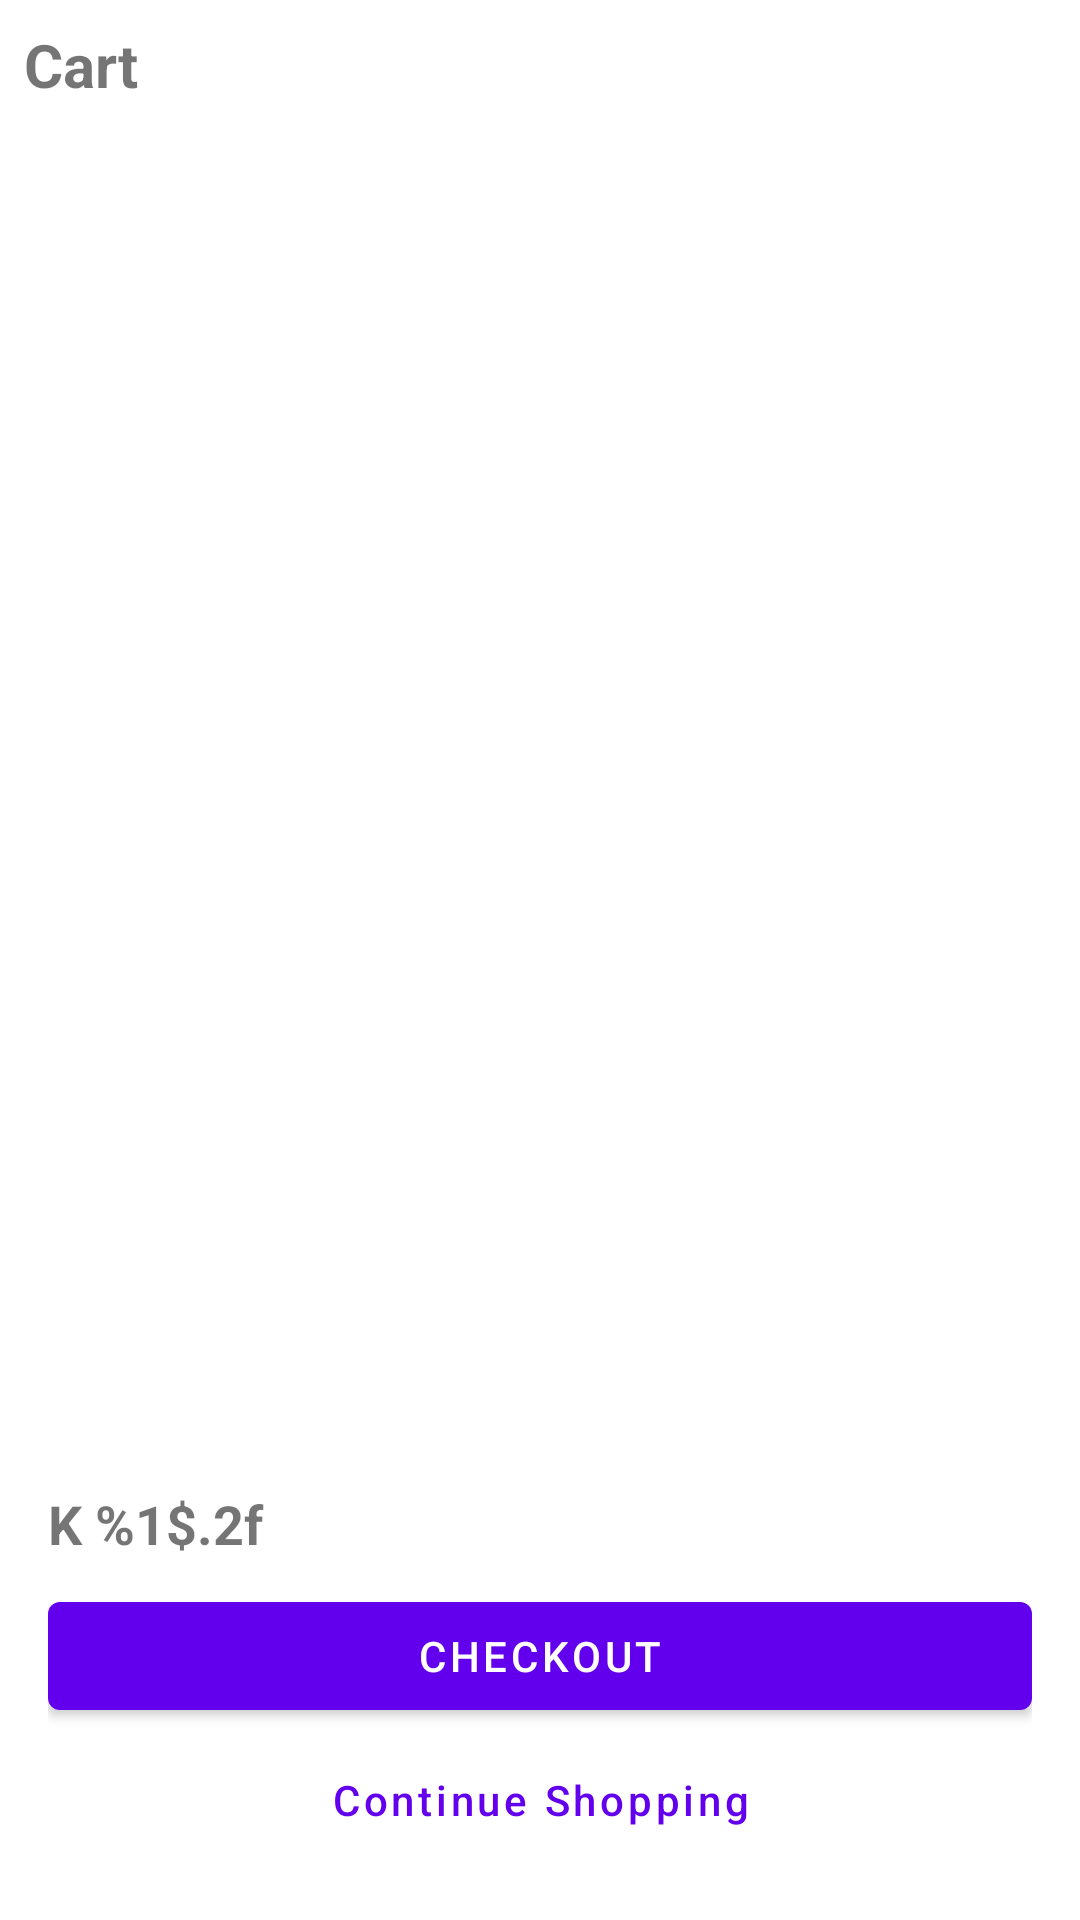

Reconstruct the res/layout file that produces this screen, plus the resources it refers to.
<!-- AndroidManifest.xml: application theme Theme.Tap2Shop -->
<!-- res/layout/activity_cart.xml -->
<?xml version="1.0" encoding="utf-8"?>
<androidx.constraintlayout.widget.ConstraintLayout
    xmlns:android="http://schemas.android.com/apk/res/android"
    xmlns:app="http://schemas.android.com/apk/res-auto"
    android:layout_width="match_parent"
    android:layout_height="match_parent"
    android:padding="8dp">

    <TextView
        android:id="@+id/tvCartTitle"
        android:layout_width="wrap_content"
        android:layout_height="wrap_content"
        android:text="@string/menu_cart"
        android:textSize="20sp"
        android:textStyle="bold"
        app:layout_constraintTop_toTopOf="parent"
        app:layout_constraintStart_toStartOf="parent"/>

    <androidx.recyclerview.widget.RecyclerView
        android:id="@+id/recyclerCart"
        android:layout_width="0dp"
        android:layout_height="0dp"
        android:layout_marginTop="8dp"
        app:layout_constraintTop_toBottomOf="@id/tvCartTitle"
        app:layout_constraintBottom_toTopOf="@+id/summaryContainer"
        app:layout_constraintStart_toStartOf="parent"
        app:layout_constraintEnd_toEndOf="parent"/>

    <TextView
        android:id="@+id/tvEmptyCart"
        android:layout_width="wrap_content"
        android:layout_height="wrap_content"
        android:text="@string/error_empty_cart"
        android:visibility="gone"
        app:layout_constraintTop_toTopOf="@id/recyclerCart"
        app:layout_constraintBottom_toBottomOf="@id/recyclerCart"
        app:layout_constraintStart_toStartOf="@id/recyclerCart"
        app:layout_constraintEnd_toEndOf="@id/recyclerCart"/>

    <LinearLayout
        android:id="@+id/summaryContainer"
        android:layout_width="match_parent"
        android:layout_height="wrap_content"
        android:orientation="vertical"
        android:padding="8dp"
        app:layout_constraintBottom_toBottomOf="parent"
        app:layout_constraintStart_toStartOf="parent"
        app:layout_constraintEnd_toEndOf="parent">

        <LinearLayout
            android:layout_width="match_parent"
            android:layout_height="wrap_content"
            android:orientation="horizontal"
            android:gravity="center_vertical"
            android:layout_marginBottom="8dp">

            <TextView
                android:id="@+id/tvCartTotal"
                android:layout_width="0dp"
                android:layout_height="wrap_content"
                android:text="@string/label_cart_total"
                android:textSize="18sp"
                android:textStyle="bold"
                android:layout_weight="1"/>
        </LinearLayout>

        <com.google.android.material.button.MaterialButton
            android:id="@+id/btnCheckout"
            android:layout_width="match_parent"
            android:layout_height="wrap_content"
            android:text="@string/action_checkout" />

        <com.google.android.material.button.MaterialButton
            android:id="@+id/btnContinueShopping"
            style="@style/Widget.MaterialComponents.Button.TextButton"
            android:layout_width="match_parent"
            android:layout_height="wrap_content"
            android:text="@string/action_continue_shopping"
            android:textAllCaps="false" />

    </LinearLayout>

</androidx.constraintlayout.widget.ConstraintLayout>
<!-- resources referenced by this layout -->
<resources>
  <string name="action_checkout">Checkout</string>
  <string name="action_continue_shopping">Continue Shopping</string>
  <string name="error_empty_cart">Your cart is empty</string>
  <string name="label_cart_total">K %1$.2f</string>
  <string name="menu_cart">Cart</string>
  <style name="Theme.Tap2Shop" parent="Theme.MaterialComponents.DayNight.DarkActionBar">
          
          <item name="colorPrimary">@color/purple_500</item>
          <item name="colorPrimaryVariant">@color/purple_700</item>
          <item name="colorOnPrimary">@color/white</item>
  
          
          <item name="colorSecondary">@color/teal_200</item>
          <item name="colorSecondaryVariant">@color/teal_700</item>
          <item name="colorOnSecondary">@color/black</item>
  
          
          <item name="android:statusBarColor">@color/purple_700</item>
  
          
      </style>
  <color name="purple_500">#FF6200EE</color>
  <color name="purple_700">#FF3700B3</color>
  <color name="white">#FFFFFFFF</color>
  <color name="teal_200">#FF03DAC5</color>
  <color name="teal_700">#FF018786</color>
  <color name="black">#FF000000</color>
</resources>
